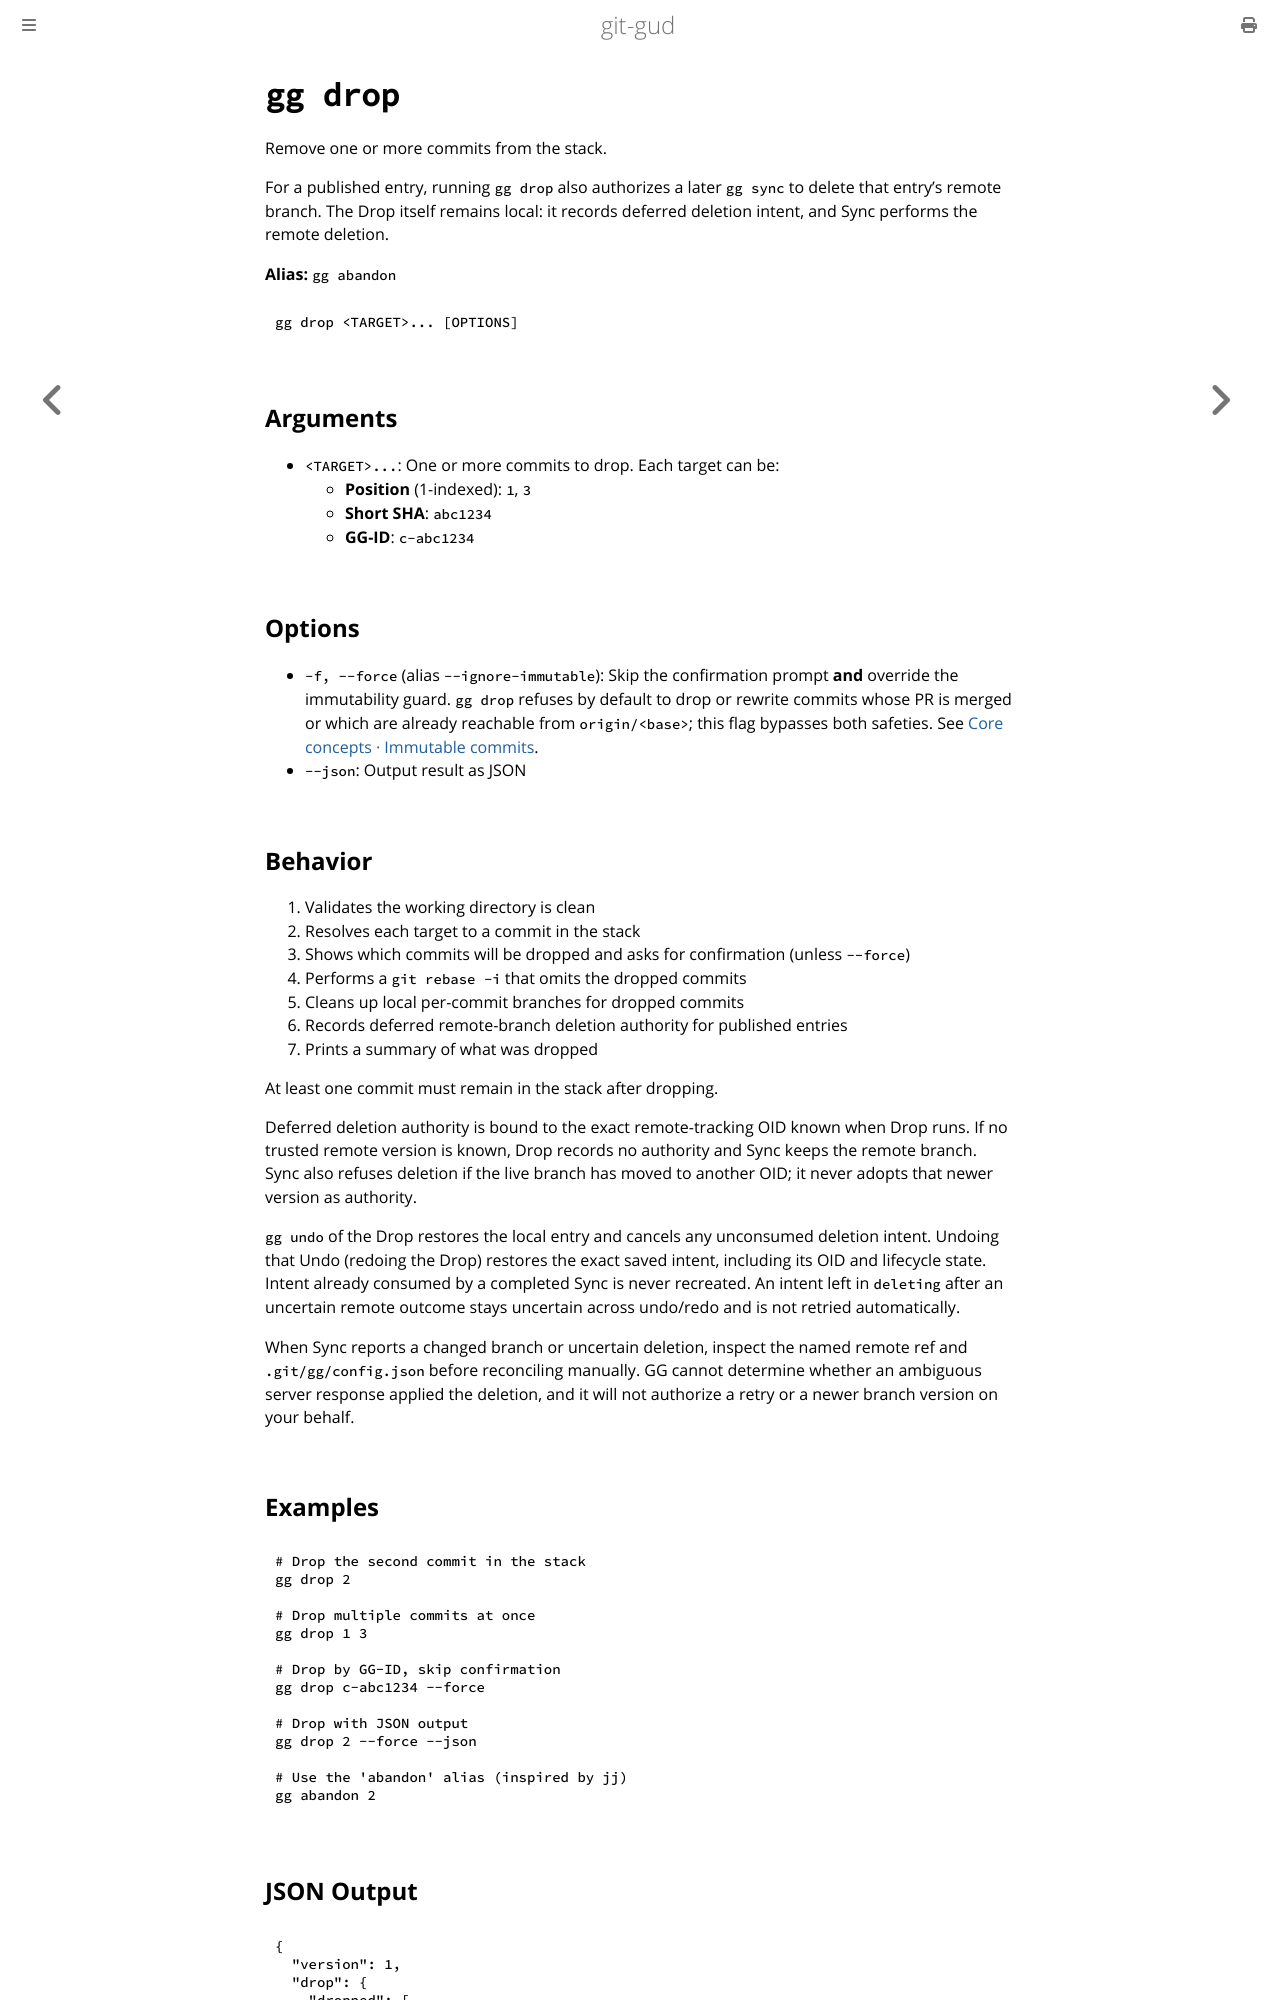

repository: mrmans0n/git-gud · page: pr-preview/pr-517/commands/drop.html · generator: mdbook

# `gg drop`

Remove one or more commits from the stack.

For a published entry, running `gg drop` also authorizes a later `gg sync` to
delete that entry's remote branch. The Drop itself remains local: it records
deferred deletion intent, and Sync performs the remote deletion.

**Alias:** `gg abandon`

```bash
gg drop <TARGET>... [OPTIONS]
```

## Arguments

- `<TARGET>...`: One or more commits to drop. Each target can be:
  - **Position** (1-indexed): `1`, `3`
  - **Short SHA**: `abc1234`
  - **GG-ID**: `c-abc1234`

## Options

- `-f, --force` (alias `--ignore-immutable`): Skip the confirmation prompt
  **and** override the immutability guard. `gg drop` refuses by default to
  drop or rewrite commits whose PR is merged or which are already reachable
  from `origin/<base>`; this flag bypasses both safeties. See
  [Core concepts · Immutable commits](../core-concepts.md#immutable-commits).
- `--json`: Output result as JSON

## Behavior

1. Validates the working directory is clean
2. Resolves each target to a commit in the stack
3. Shows which commits will be dropped and asks for confirmation (unless `--force`)
4. Performs a `git rebase -i` that omits the dropped commits
5. Cleans up local per-commit branches for dropped commits
6. Records deferred remote-branch deletion authority for published entries
7. Prints a summary of what was dropped

At least one commit must remain in the stack after dropping.

Deferred deletion authority is bound to the exact remote-tracking OID known
when Drop runs. If no trusted remote version is known, Drop records no
authority and Sync keeps the remote branch. Sync also refuses deletion if the
live branch has moved to another OID; it never adopts that newer version as
authority.

`gg undo` of the Drop restores the local entry and cancels any unconsumed
deletion intent. Undoing that Undo (redoing the Drop) restores the exact saved
intent, including its OID and lifecycle state. Intent already consumed by a
completed Sync is never recreated. An intent left in `deleting` after an
uncertain remote outcome stays uncertain across undo/redo and is not retried
automatically.

When Sync reports a changed branch or uncertain deletion, inspect the named
remote ref and `.git/gg/config.json` before reconciling manually. GG cannot
determine whether an ambiguous server response applied the deletion, and it
will not authorize a retry or a newer branch version on your behalf.
